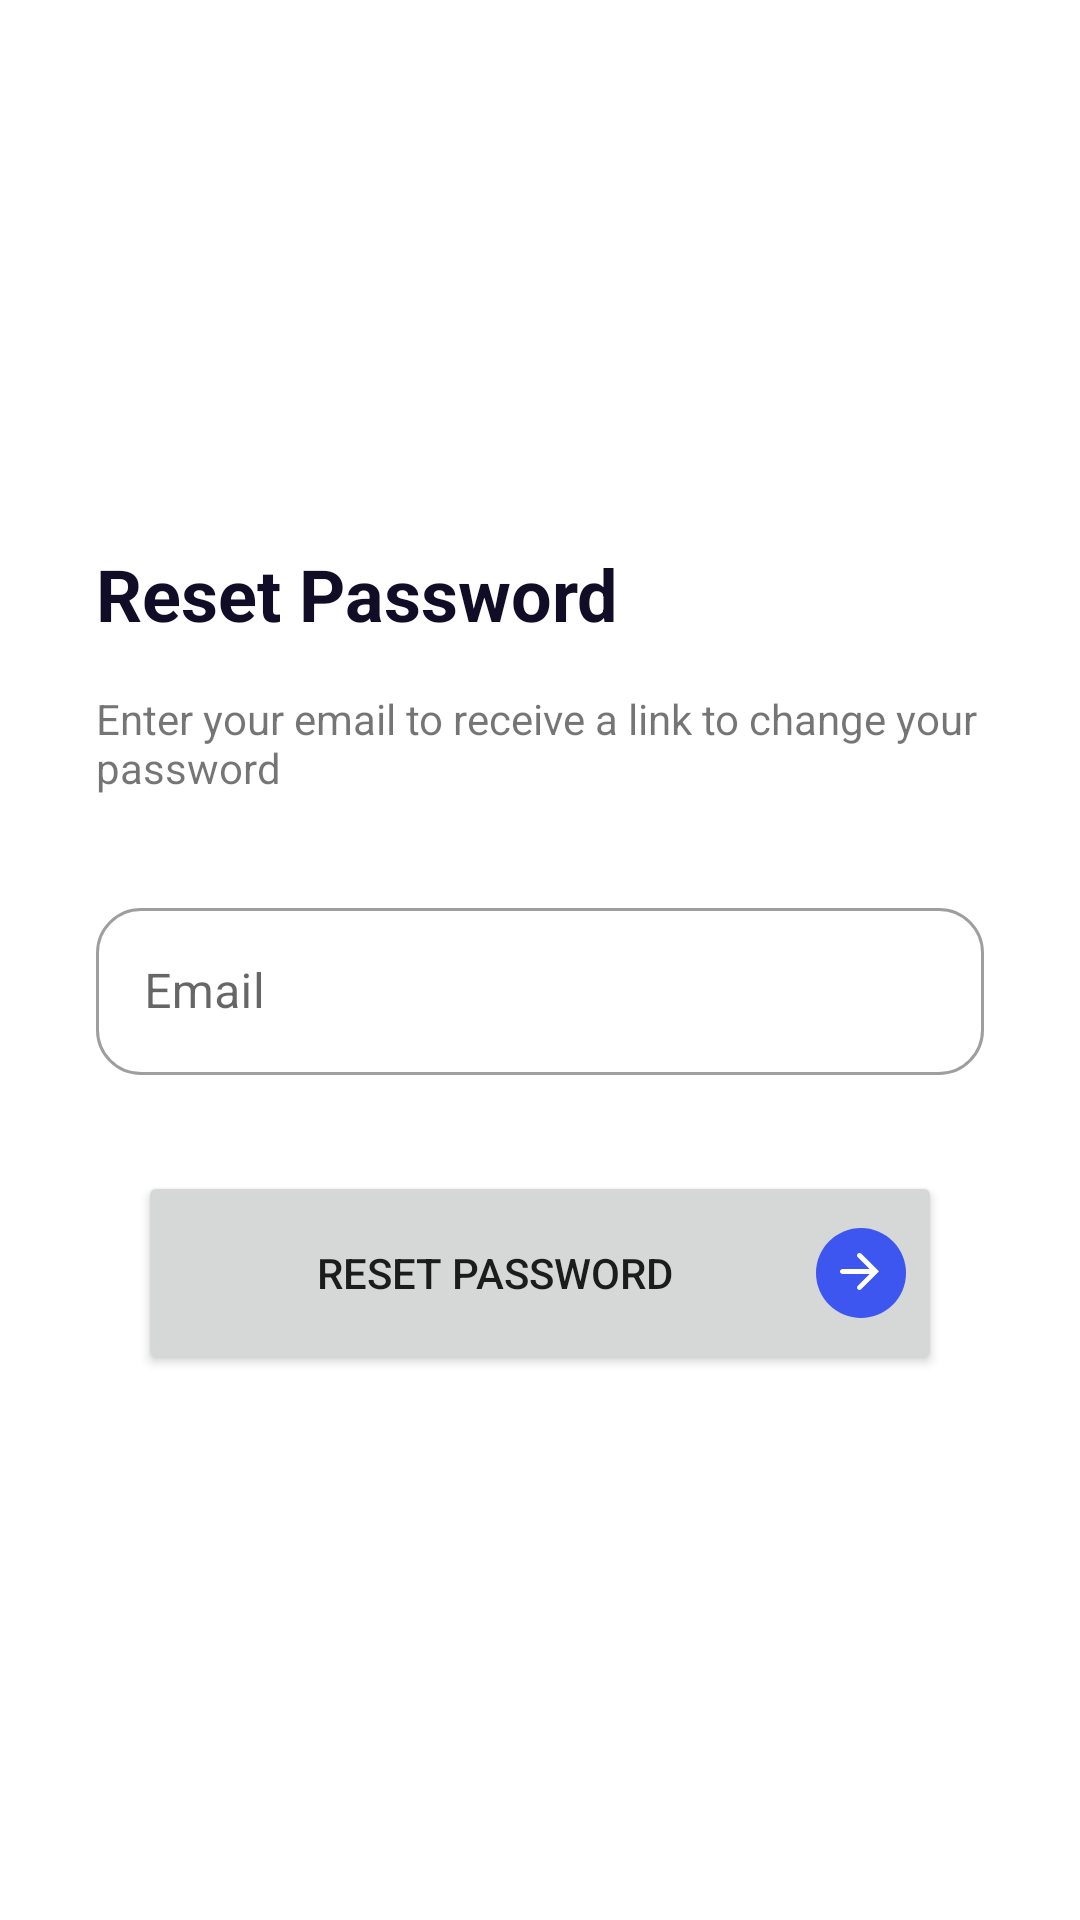

Android layout source for this screen:
<!-- AndroidManifest.xml: application theme Theme.Ripetizioni -->
<!-- res/layout/fragment_recover_password.xml -->
<?xml version="1.0" encoding="utf-8"?>
<androidx.constraintlayout.widget.ConstraintLayout xmlns:android="http://schemas.android.com/apk/res/android"
    xmlns:app="http://schemas.android.com/apk/res-auto"
    xmlns:tools="http://schemas.android.com/tools"
    android:layout_width="match_parent"
    android:layout_height="match_parent"
    tools:context=".recover_password_Fragment">

    <LinearLayout
        android:layout_width="match_parent"
        android:layout_height="wrap_content"
        android:layout_marginStart="32dp"
        android:layout_marginEnd="32dp"
        android:orientation="vertical"
        app:layout_constraintBottom_toBottomOf="parent"
        app:layout_constraintEnd_toEndOf="parent"
        app:layout_constraintStart_toStartOf="parent"
        app:layout_constraintTop_toTopOf="parent">

        <TextView
            android:id="@+id/textView"
            android:layout_width="wrap_content"
            android:layout_height="wrap_content"
            android:text="@string/reset_password"
            android:textColor="#120D26"
            android:textSize="24sp"
            android:textStyle="bold" />

        <TextView
            android:id="@+id/textView2"
            android:layout_width="match_parent"
            android:layout_height="wrap_content"
            android:layout_marginTop="16dp"
            android:text="@string/forgot_pwd_description" />

        <com.google.android.material.textfield.TextInputLayout
            android:id="@+id/til_email"
            style="@style/Widget.MaterialComponents.TextInputLayout.OutlinedBox"
            android:layout_width="match_parent"
            android:layout_height="wrap_content"
            android:layout_marginTop="32dp"
            android:hint="@string/email_hint"
            app:boxCornerRadiusBottomEnd="15dp"
            app:boxCornerRadiusBottomStart="15dp"
            app:boxCornerRadiusTopEnd="15dp"
            app:boxCornerRadiusTopStart="15dp"

            app:errorIconDrawable="@null">

            <com.google.android.material.textfield.TextInputEditText
                android:id="@+id/tiet_email"
                android:layout_width="match_parent"

                android:layout_height="wrap_content"
                android:drawableStart="@drawable/ic_baseline_mail_outline_24"
                android:drawablePadding="14dp"
                android:inputType="textEmailAddress" />
        </com.google.android.material.textfield.TextInputLayout>

        <Button
            android:id="@+id/bt_resetpwd"
            android:layout_width="268dp"
            android:layout_height="68dp"
            android:layout_gravity="center"
            android:layout_marginTop="32dp"
            android:drawableRight="@drawable/ic_button_arrow"
            android:text="@string/reset_password"
            android:textAlignment="center"
            app:cornerRadius="15dp" />

    </LinearLayout>


</androidx.constraintlayout.widget.ConstraintLayout>
<!-- resources referenced by this layout -->
<resources>
  <!-- drawable ic_button_arrow (drawable) -->
  <vector xmlns:android="http://schemas.android.com/apk/res/android"
      android:width="30dp"
      android:height="30dp"
      android:viewportWidth="30"
      android:viewportHeight="30">
    <path
        android:pathData="M15,15m-15,0a15,15 0,1 1,30 0a15,15 0,1 1,-30 0"
        android:fillColor="#3D56F0"/>
    <path
        android:pathData="M8,14.5C8,14.0513 8.3638,13.6875 8.8125,13.6875H17.8718L13.9109,9.7267C13.5872,9.4029 13.5919,8.8766 13.9213,8.5587C14.2425,8.2486 14.7531,8.253 15.0688,8.5688L20.9356,14.4356C20.9712,14.4712 20.9712,14.5288 20.9356,14.5644L15.07,20.43C14.7552,20.7448 14.2448,20.7448 13.93,20.43C13.6162,20.1162 13.6151,19.6078 13.9275,19.2926L17.8718,15.3125H8.8125C8.3638,15.3125 8,14.9487 8,14.5Z"
        android:fillColor="#ffffff"/>
  </vector>
  <string name="email_hint">Email</string>
  <string name="forgot_pwd_description">Enter your email to receive a link to change your password</string>
  <string name="reset_password">Reset Password</string>
  <style name="Theme.Ripetizioni" parent="Theme.MaterialComponents.DayNight.DarkActionBar">
          
          <item name="colorPrimary">@color/purple_500</item>
          <item name="colorPrimaryVariant">@color/purple_700</item>
          <item name="colorOnPrimary">@color/white</item>
          
          <item name="colorSecondary">@color/teal_200</item>
          <item name="colorSecondaryVariant">@color/teal_700</item>
          <item name="colorOnSecondary">@color/black</item>
          
          <item name="android:statusBarColor">?attr/colorPrimaryVariant</item>
          
          <item name="windowActionBar">false</item>
          <item name="windowNoTitle">true</item>
      </style>
  <!-- not gathered from this repository: default colours our renderer supplied (Android Studio template values) -->
  <color name="purple_500">#FF6200EE</color>
  <color name="purple_700">#FF3700B3</color>
  <color name="teal_200">#FF03DAC5</color>
  <color name="teal_700">#FF018786</color>
  <color name="black">#FF000000</color>
  <color name="white">#FFFFFFFF</color>
</resources>
